Image classification data set "MasterDataset" (shihabpk99/AI-Powered-Crop-Disease-Detection-System on GitHub). Class labels (14): potato bacterial disease, potato fungal disease, potato healthy, potato late blight, rice blast, rice brown spot, rice healthy, rice sheath blight, rice tungro virus, wheat black point, wheat blast, wheat fusarium foot rot, wheat healthy, wheat leaf blight.

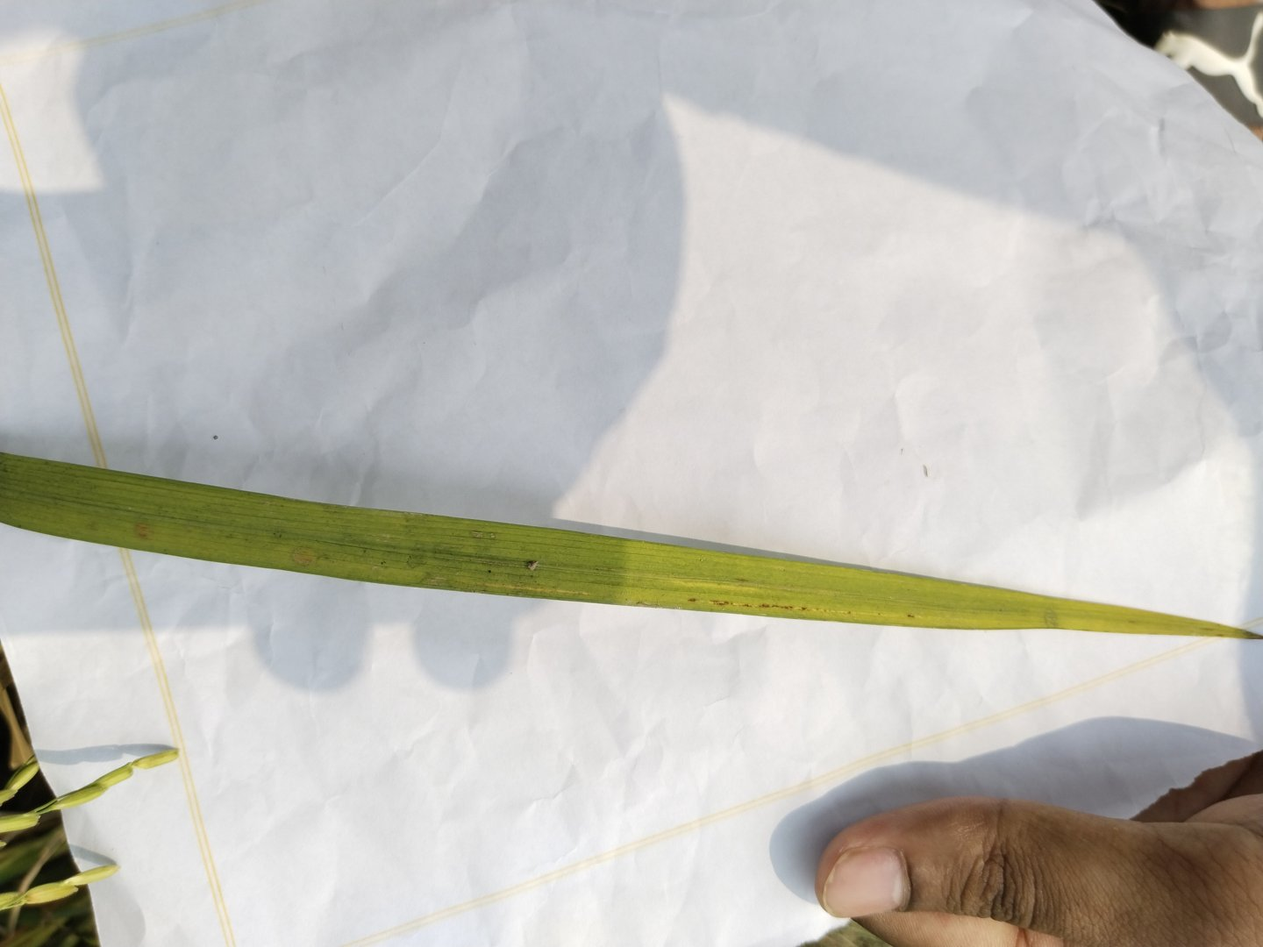
Label: rice blast

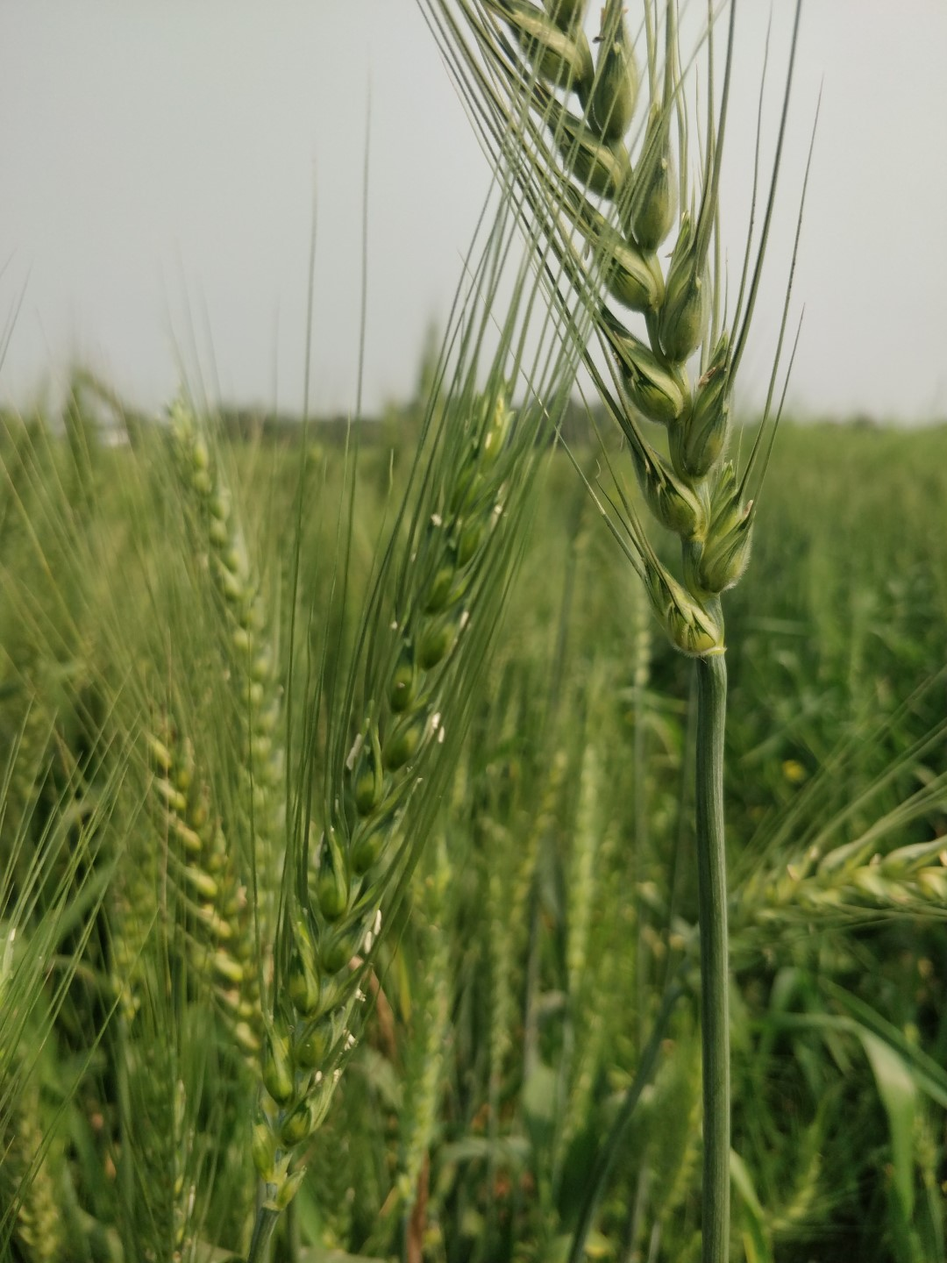
Label: wheat healthy

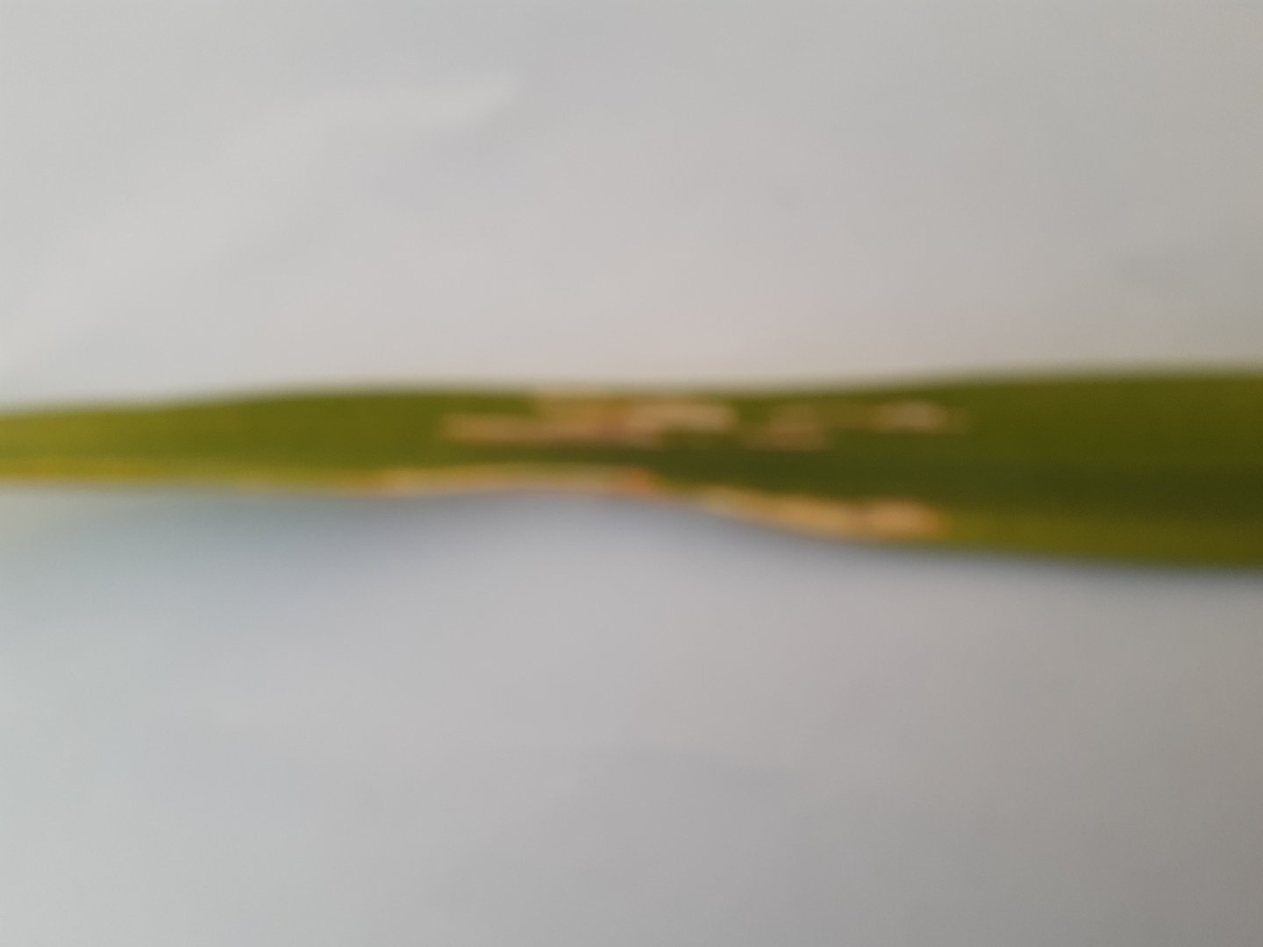
Label: rice sheath blight

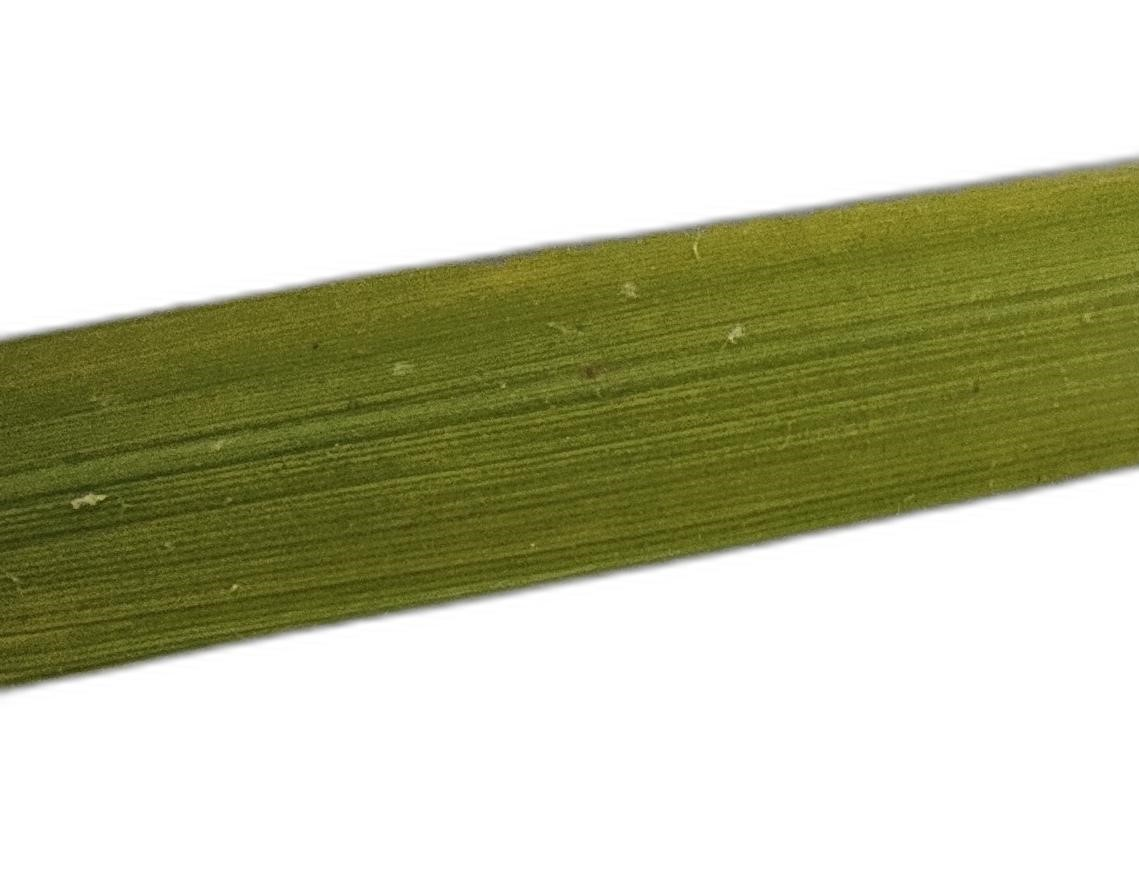
Label: rice tungro virus

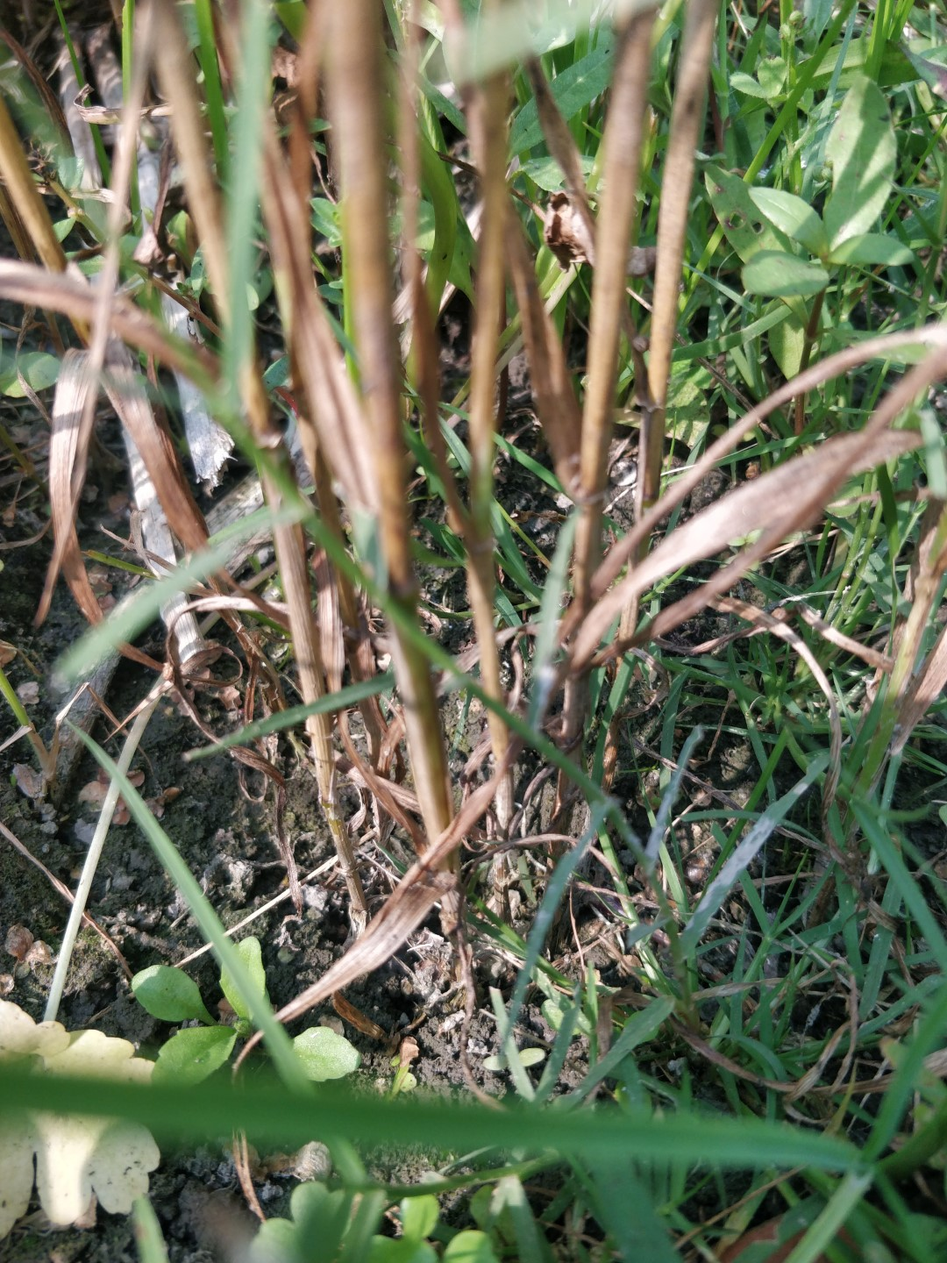
Label: wheat fusarium foot rot

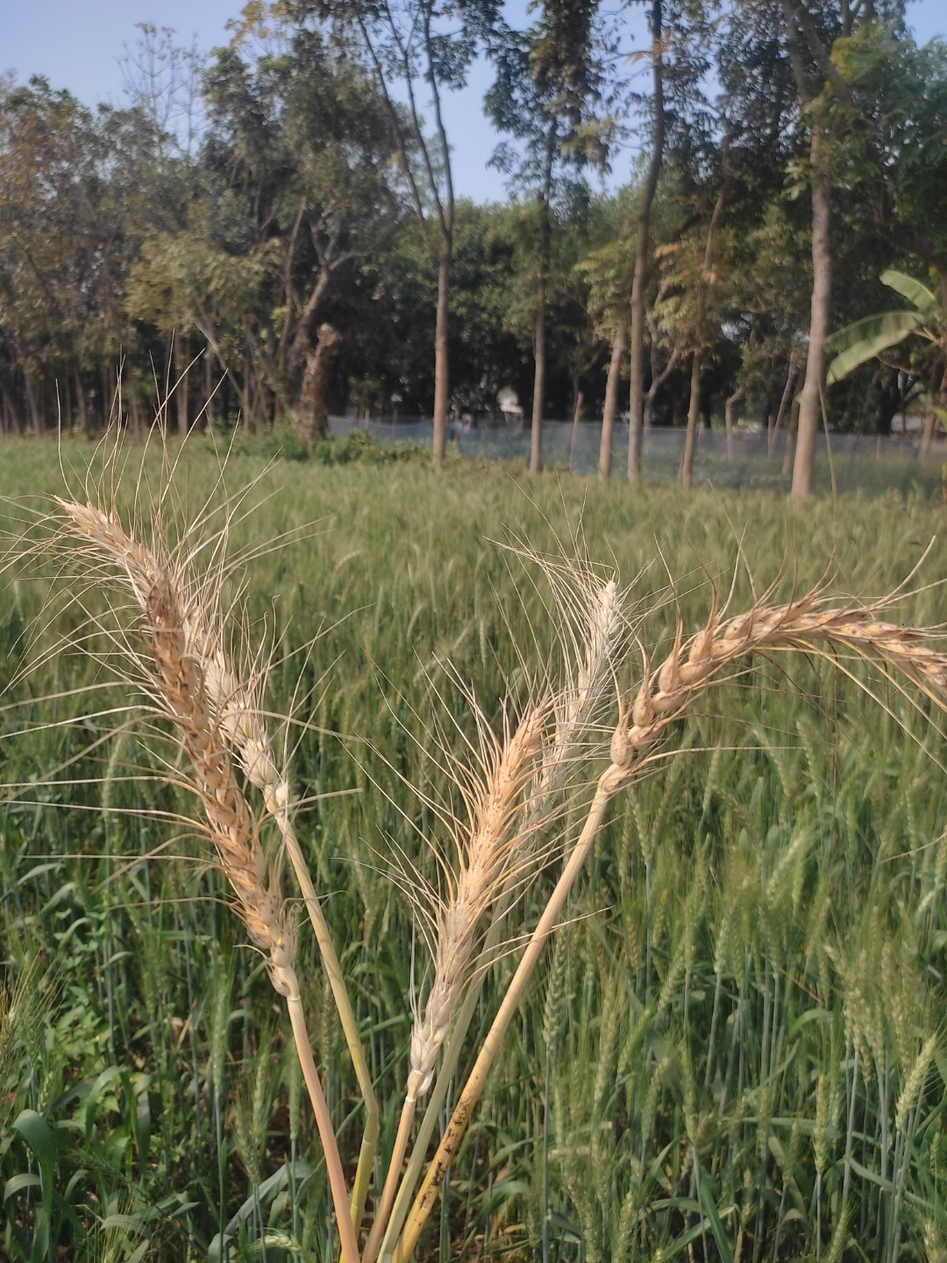
Label: wheat blast
